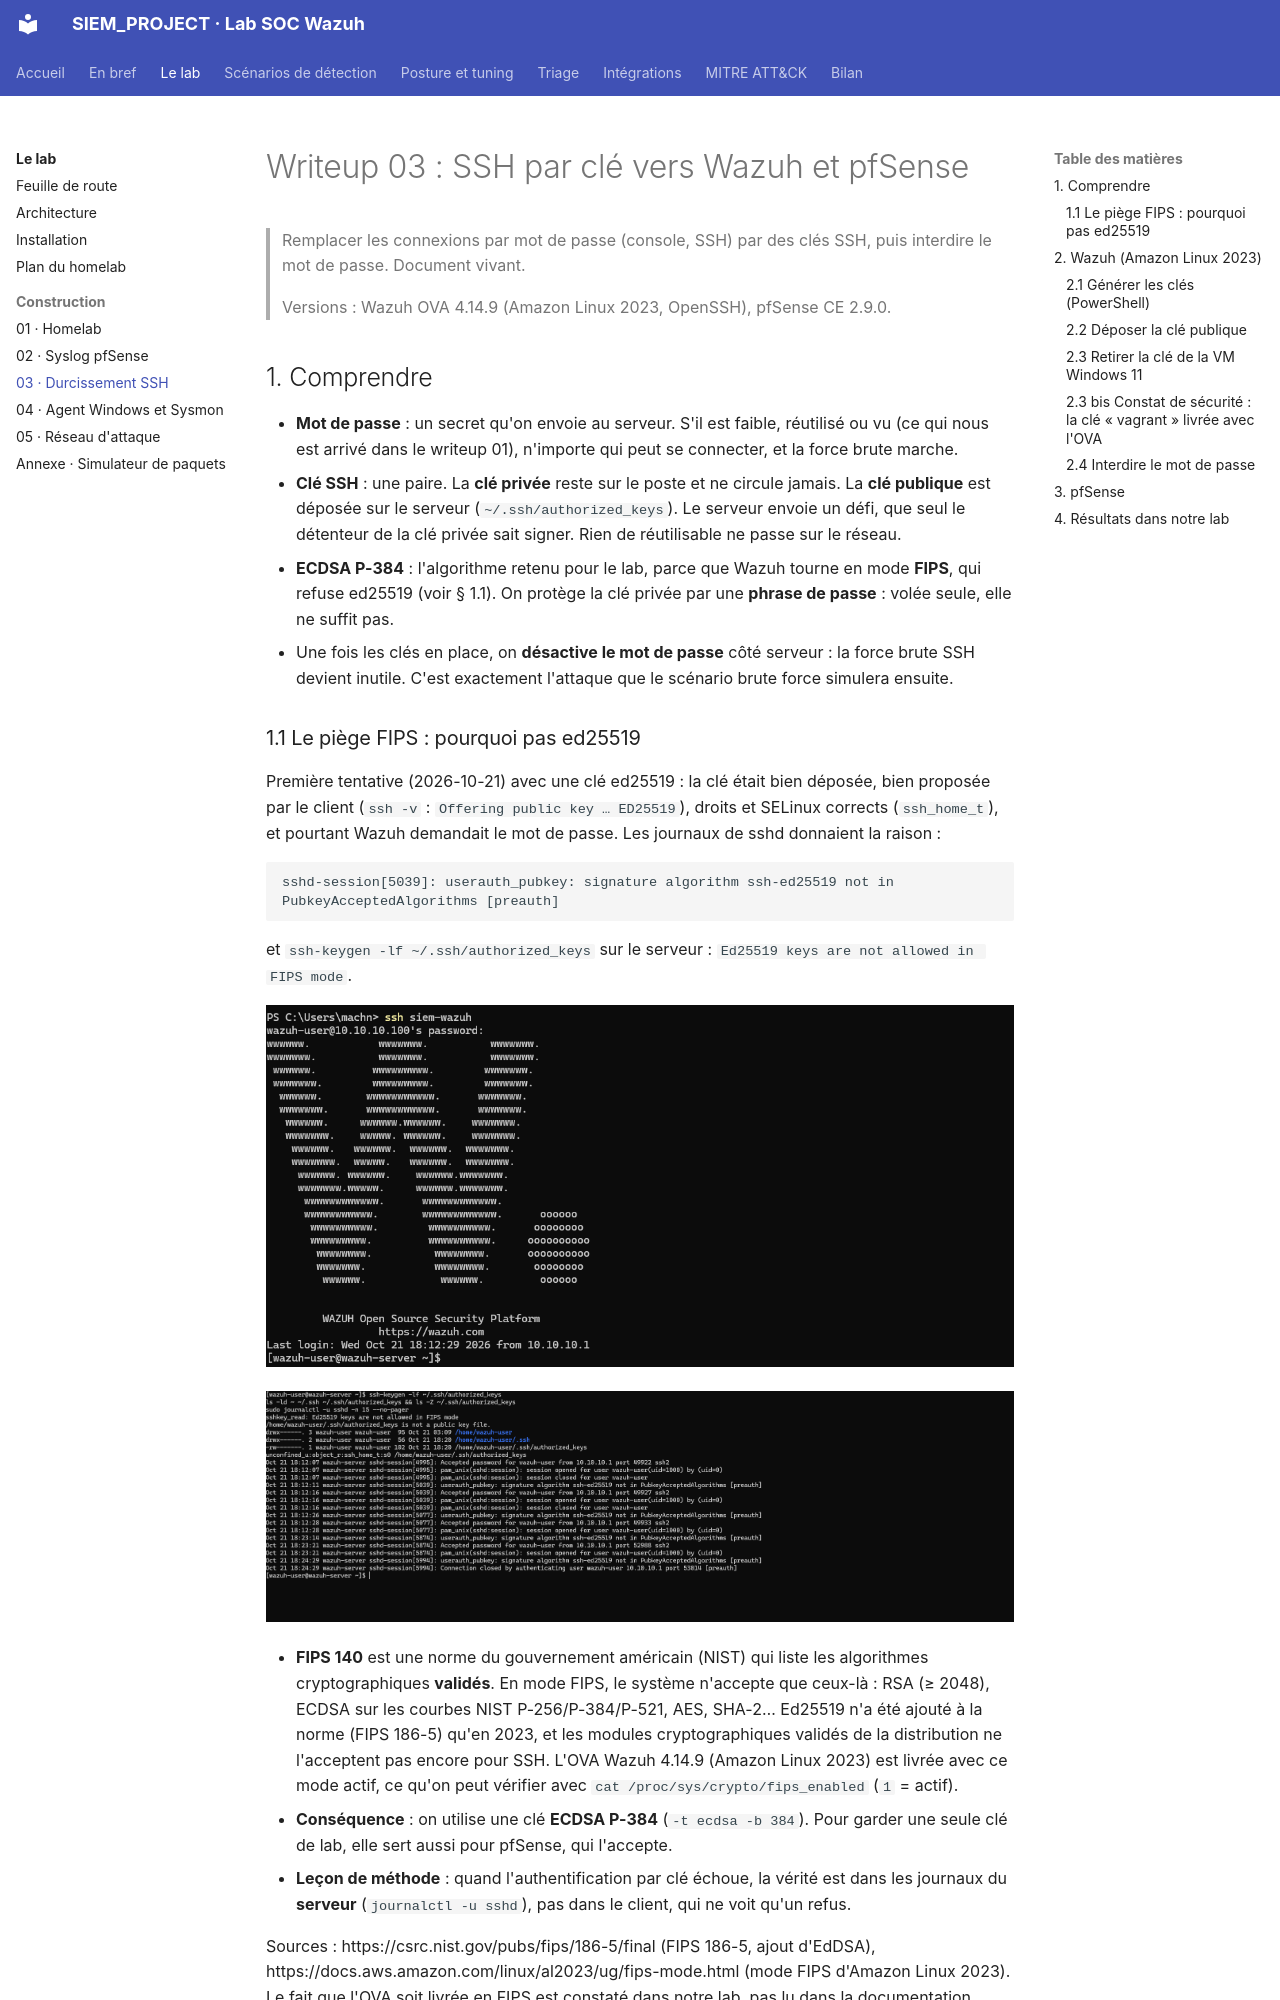

repository: Drien95/SIEM_PROJECT · page: writeup/03-durcissement-ssh/index.html · generator: mkdocs

# Writeup 03 : SSH par clé vers Wazuh et pfSense

> Remplacer les connexions par mot de passe (console, SSH) par des clés SSH, puis interdire
> le mot de passe. Document vivant.
>
> Versions : Wazuh OVA 4.14.9 (Amazon Linux 2023, OpenSSH), pfSense CE 2.9.0.

## 1. Comprendre

- **Mot de passe** : un secret qu'on envoie au serveur. S'il est faible, réutilisé ou vu (ce qui
  nous est arrivé dans le writeup 01), n'importe qui peut se connecter, et la force brute
  marche.
- **Clé SSH** : une paire. La **clé privée** reste sur le poste et ne circule jamais. La **clé
  publique** est déposée sur le serveur (`~/.ssh/authorized_keys`). Le serveur envoie un défi,
  que seul le détenteur de la clé privée sait signer. Rien de réutilisable ne passe sur le
  réseau.
- **ECDSA P-384** : l'algorithme retenu pour le lab, parce que Wazuh tourne en mode **FIPS**, qui
  refuse ed25519 (voir § 1.1). On protège la clé privée par une
  **phrase de passe** : volée seule, elle ne suffit pas.
- Une fois les clés en place, on **désactive le mot de passe** côté serveur : la force brute
  SSH devient inutile. C'est exactement l'attaque que le scénario brute force simulera ensuite.
